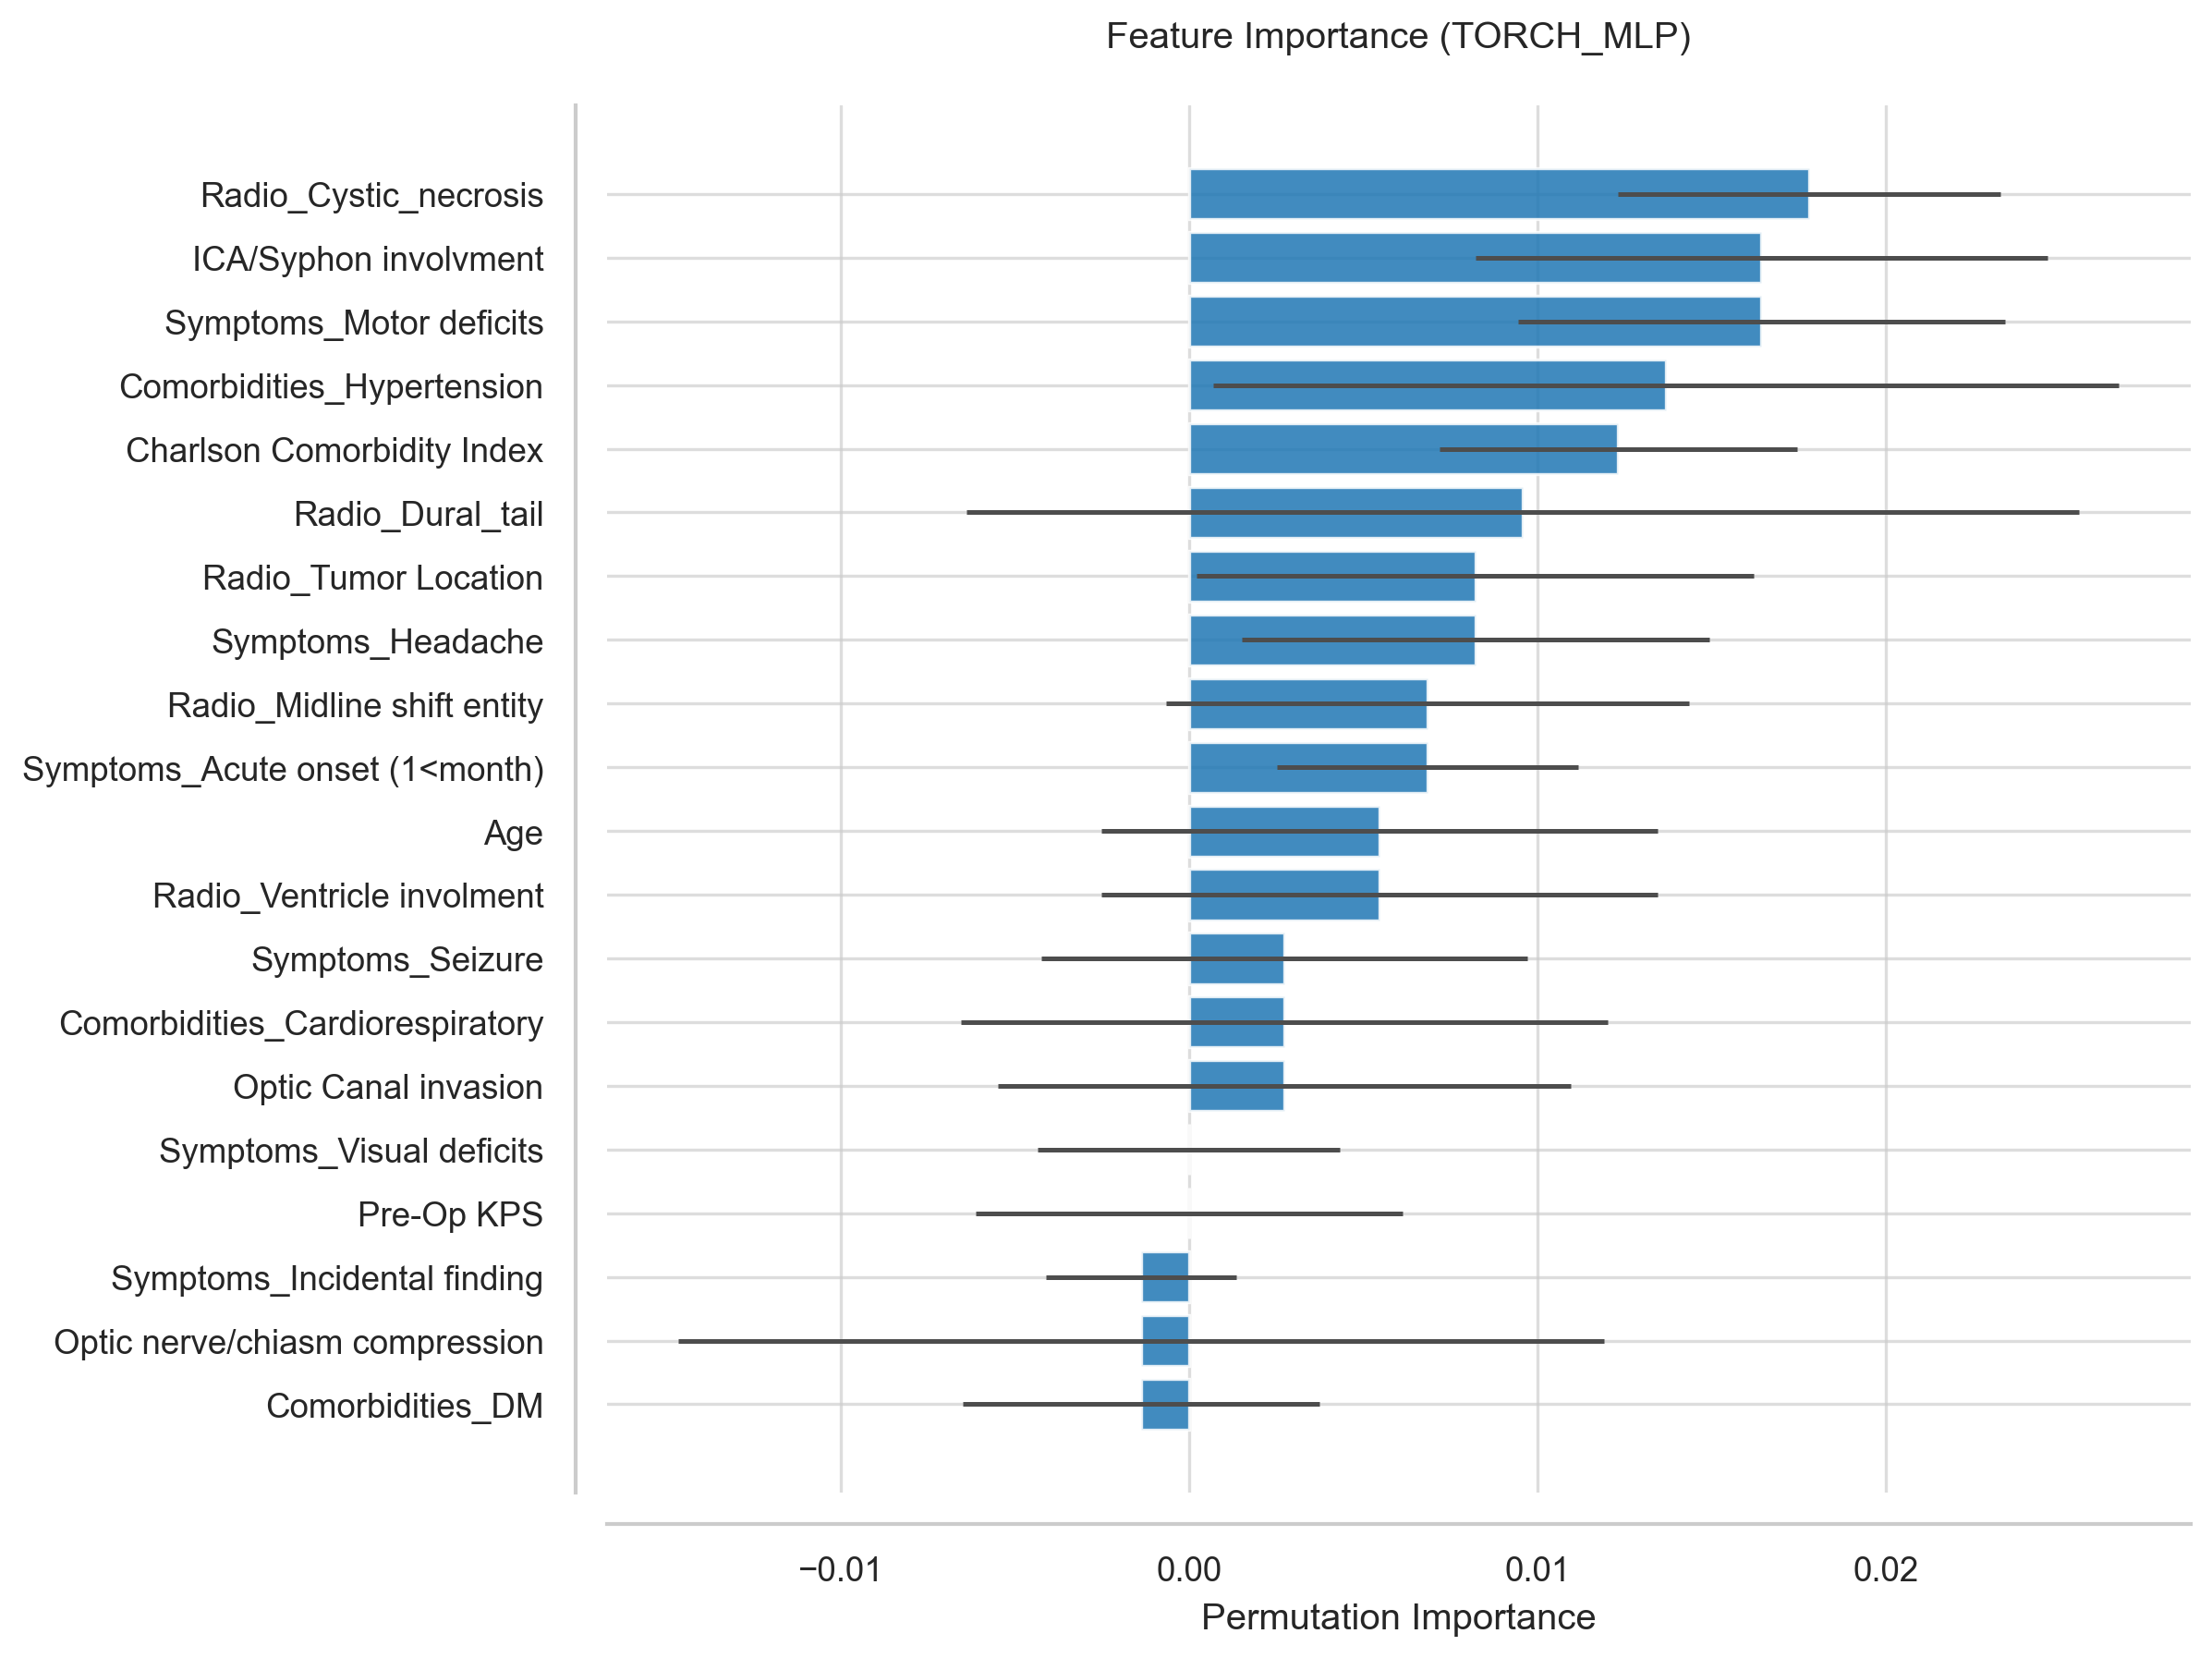

Source data for this figure (header and first rows):
Feature, Importance, Std
Radio_Cystic_necrosis, 0.01781, 0.005479
ICA/Syphon involvment, 0.01644, 0.008219
Symptoms_Motor deficits, 0.01644, 0.006985
Comorbidities_Hypertension, 0.0137, 0.013
Charlson Comorbidity Index, 0.01233, 0.005126
Radio_Dural_tail, 0.009589, 0.01598
Radio_Tumor Location, 0.008219, 0.007988
Symptoms_Headache, 0.008219, 0.006711
Radio_Midline shift entity, 0.006849, 0.007503
Symptoms_Acute onset (1<month), 0.006849, 0.004332
Age, 0.005479, 0.007988
Radio_Ventricle involment, 0.005479, 0.007988
Symptoms_Seizure, 0.00274, 0.006985
Comorbidities_Cardiorespiratory, 0.00274, 0.009291
Optic Canal invasion, 0.00274, 0.008219
Symptoms_Visual deficits, -2.2204460492503132e-17, 0.004332
Pre-Op KPS, -4.4408920985006264e-17, 0.006126
Symptoms_Incidental finding, -0.00137, 0.00274
Optic nerve/chiasm compression, -0.00137, 0.01328
Comorbidities_DM, -0.00137, 0.005126
ASA, -0.00137, 0.007988
Radio_Edema, -0.00274, 0.003355
Comorbidities_Hyperlipidemia, -0.00411, 0.003355
Radio_Tumor side, -0.00411, 0.006985
Sex, -0.005479, 0.00274
Radio_Hyperostosis, -0.005479, 0.01397
Radio_Pre-Op max_axial_diam_mm, -0.006849, 0.01146
Symptoms_CN deficits, -0.006849, 0.004332
Radio_Vessel_encasement, -0.008219, 0.01397
Radio_Calcification, -0.009589, 0.006985
